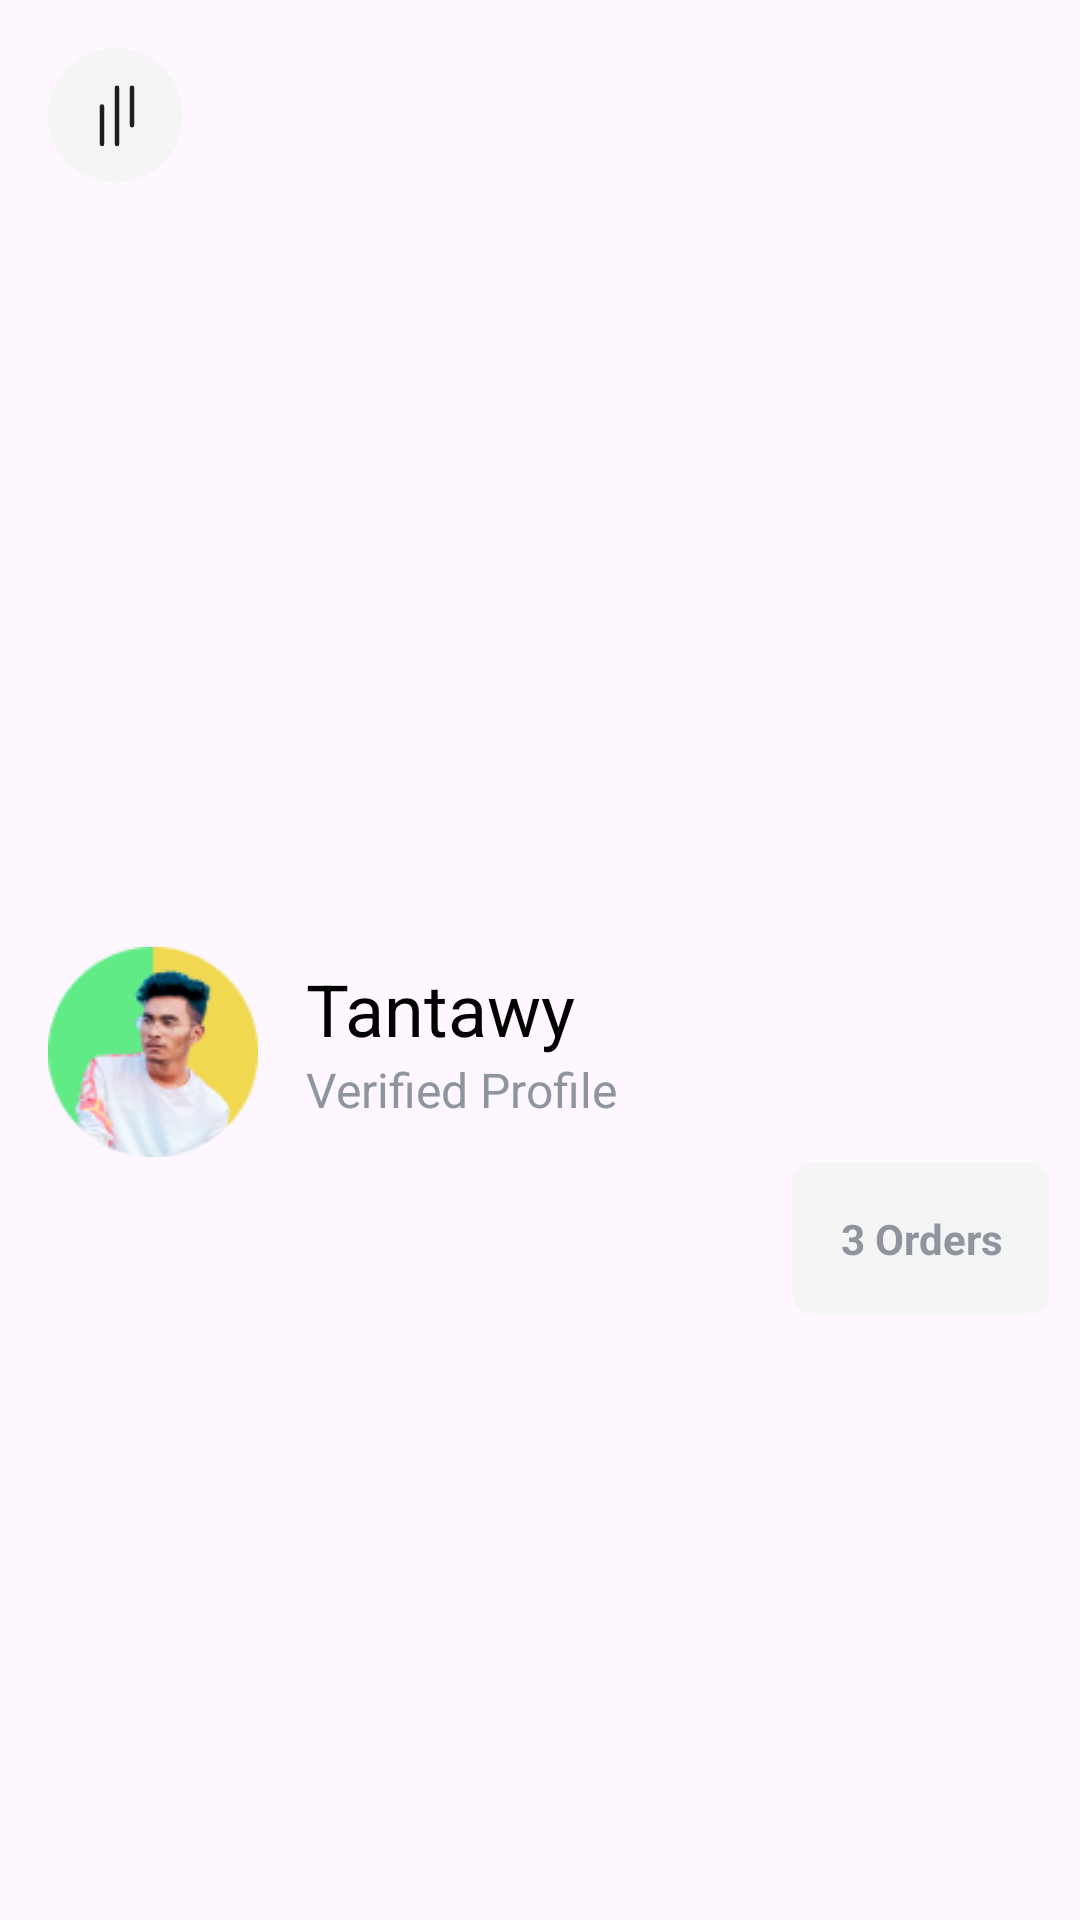

This screen was rendered from an Android layout file. Write that file and the resources it references.
<!-- AndroidManifest.xml: application theme Theme.Laza -->
<!-- res/layout/nav_header.xml -->
<?xml version="1.0" encoding="utf-8"?>
<androidx.constraintlayout.widget.ConstraintLayout xmlns:android="http://schemas.android.com/apk/res/android"
    xmlns:app="http://schemas.android.com/apk/res-auto"
    android:layout_width="match_parent"
    android:layout_height="200dp">

    <androidx.appcompat.widget.AppCompatImageButton
        android:id="@+id/lines"
        android:layout_width="45dp"
        android:layout_height="45dp"
        android:layout_marginVertical="16dp"
        android:background="@drawable/back_bg"
        android:src="@drawable/ic_side_menu"
        app:layout_constraintStart_toStartOf="@id/iv_profile"
        app:layout_constraintTop_toTopOf="parent"/>

    <ImageView
        android:id="@+id/iv_profile"
        android:layout_width="70dp"
        android:layout_height="70dp"
        android:layout_margin="16dp"
        android:src="@drawable/profile_img"
        app:layout_constraintBottom_toBottomOf="parent"
        app:layout_constraintStart_toStartOf="parent"
        app:layout_constraintTop_toBottomOf="@id/lines"/>

    <TextView
        android:id="@+id/tv_name"
        android:layout_width="wrap_content"
        android:layout_height="wrap_content"
        android:text="Tantawy"
        android:layout_marginHorizontal="16dp"
        android:textColor="@color/black"
        android:textSize="24sp"
        app:layout_constraintStart_toEndOf="@id/iv_profile"
        app:layout_constraintTop_toBottomOf="@id/hr_guideline_30"
        />

    <TextView
        android:id="@+id/tv_verified_profile"
        android:layout_width="wrap_content"
        android:layout_height="wrap_content"
        android:text="Verified Profile"
        android:textSize="16sp"
        android:textColor="@color/main_grey"
        app:layout_constraintStart_toStartOf="@id/tv_name"
        app:layout_constraintTop_toBottomOf="@id/tv_name"
        />

    <ImageView
        android:layout_width="20dp"
        android:layout_height="20dp"
        android:layout_marginHorizontal="2dp"
        android:layout_marginTop="2dp"
        android:src="@drawable/ic_star_bag"
        app:layout_constraintBottom_toTopOf="@id/hr_guideline_75"
        app:layout_constraintStart_toEndOf="@id/tv_verified_profile"
        app:layout_constraintTop_toBottomOf="@+id/tv_name"
        app:layout_constraintVertical_bias="0.22000003" />
    <androidx.constraintlayout.widget.Guideline
        android:id="@+id/hr_guideline_30"
        android:layout_width="wrap_content"
        android:layout_height="wrap_content"
        android:orientation="horizontal"
        app:layout_constraintGuide_percent="0.50" />

    <TextView
        android:layout_width="wrap_content"
        android:layout_height="wrap_content"
        android:padding="16dp"
        android:textColor="@color/_8f959e"
        android:text="3 Orders"
        android:layout_marginEnd="16dp"
        android:textStyle="bold"
        android:gravity="center"
        android:background="@drawable/orders_bg"
        app:layout_constraintEnd_toEndOf="parent"
        app:layout_constraintStart_toStartOf="@id/vr_guideline_75"
        app:layout_constraintTop_toTopOf="@id/hr_guideline_30"
        app:layout_constraintBottom_toBottomOf="@id/hr_guideline_75"/>
    <androidx.constraintlayout.widget.Guideline
        android:id="@+id/hr_guideline_75"
        android:layout_width="wrap_content"
        android:layout_height="wrap_content"
        android:orientation="horizontal"
        app:layout_constraintGuide_percent="0.79" />

    <androidx.constraintlayout.widget.Guideline
        android:id="@+id/vr_guideline_75"
        android:layout_width="wrap_content"
        android:layout_height="wrap_content"
        android:orientation="vertical"
        app:layout_constraintGuide_percent="0.75" />

</androidx.constraintlayout.widget.ConstraintLayout>
<!-- resources referenced by this layout -->
<resources>
  <color name="_8f959e">#8F959E</color>
  <color name="black">#FF000000</color>
  <color name="main_grey">#8F959E</color>
  <!-- drawable ic_side_menu (drawable) -->
  <vector xmlns:android="http://schemas.android.com/apk/res/android"
      android:width="45dp"
      android:height="45dp"
      android:viewportWidth="45"
      android:viewportHeight="45">
    <path
        android:pathData="M22.5,22.5m-22.5,0a22.5,22.5 0,1 1,45 0a22.5,22.5 0,1 1,-45 0"
        android:fillColor="#F5F5F5"/>
    <path
        android:pathData="M28,25.75V13.25M23,32V13.25M18,32V19.5"
        android:strokeLineJoin="round"
        android:strokeWidth="1.5"
        android:fillColor="#00000000"
        android:strokeColor="#1D1E20"
        android:strokeLineCap="round"/>
  </vector>
  <!-- drawable orders_bg (drawable) -->
  <vector xmlns:android="http://schemas.android.com/apk/res/android"
      android:width="66dp"
      android:height="32dp"
      android:viewportWidth="66"
      android:viewportHeight="32">
    <path
        android:pathData="M5,0L61,0A5,5 0,0 1,66 5L66,27A5,5 0,0 1,61 32L5,32A5,5 0,0 1,0 27L0,5A5,5 0,0 1,5 0z"
        android:fillColor="#F5F5F5"/>
  </vector>
  <!-- drawable profile_img: png bitmap (drawable, 10831 bytes) -->
  <style name="Theme.Laza" parent="Theme.Material3.Light.NoActionBar">
          <item name="android:navigationBarColor">@android:color/transparent</item>
          <item name="android:statusBarColor">@android:color/transparent</item>
          <item name="android:windowLightStatusBar">?attr/isLightTheme</item>
      </style>
</resources>
